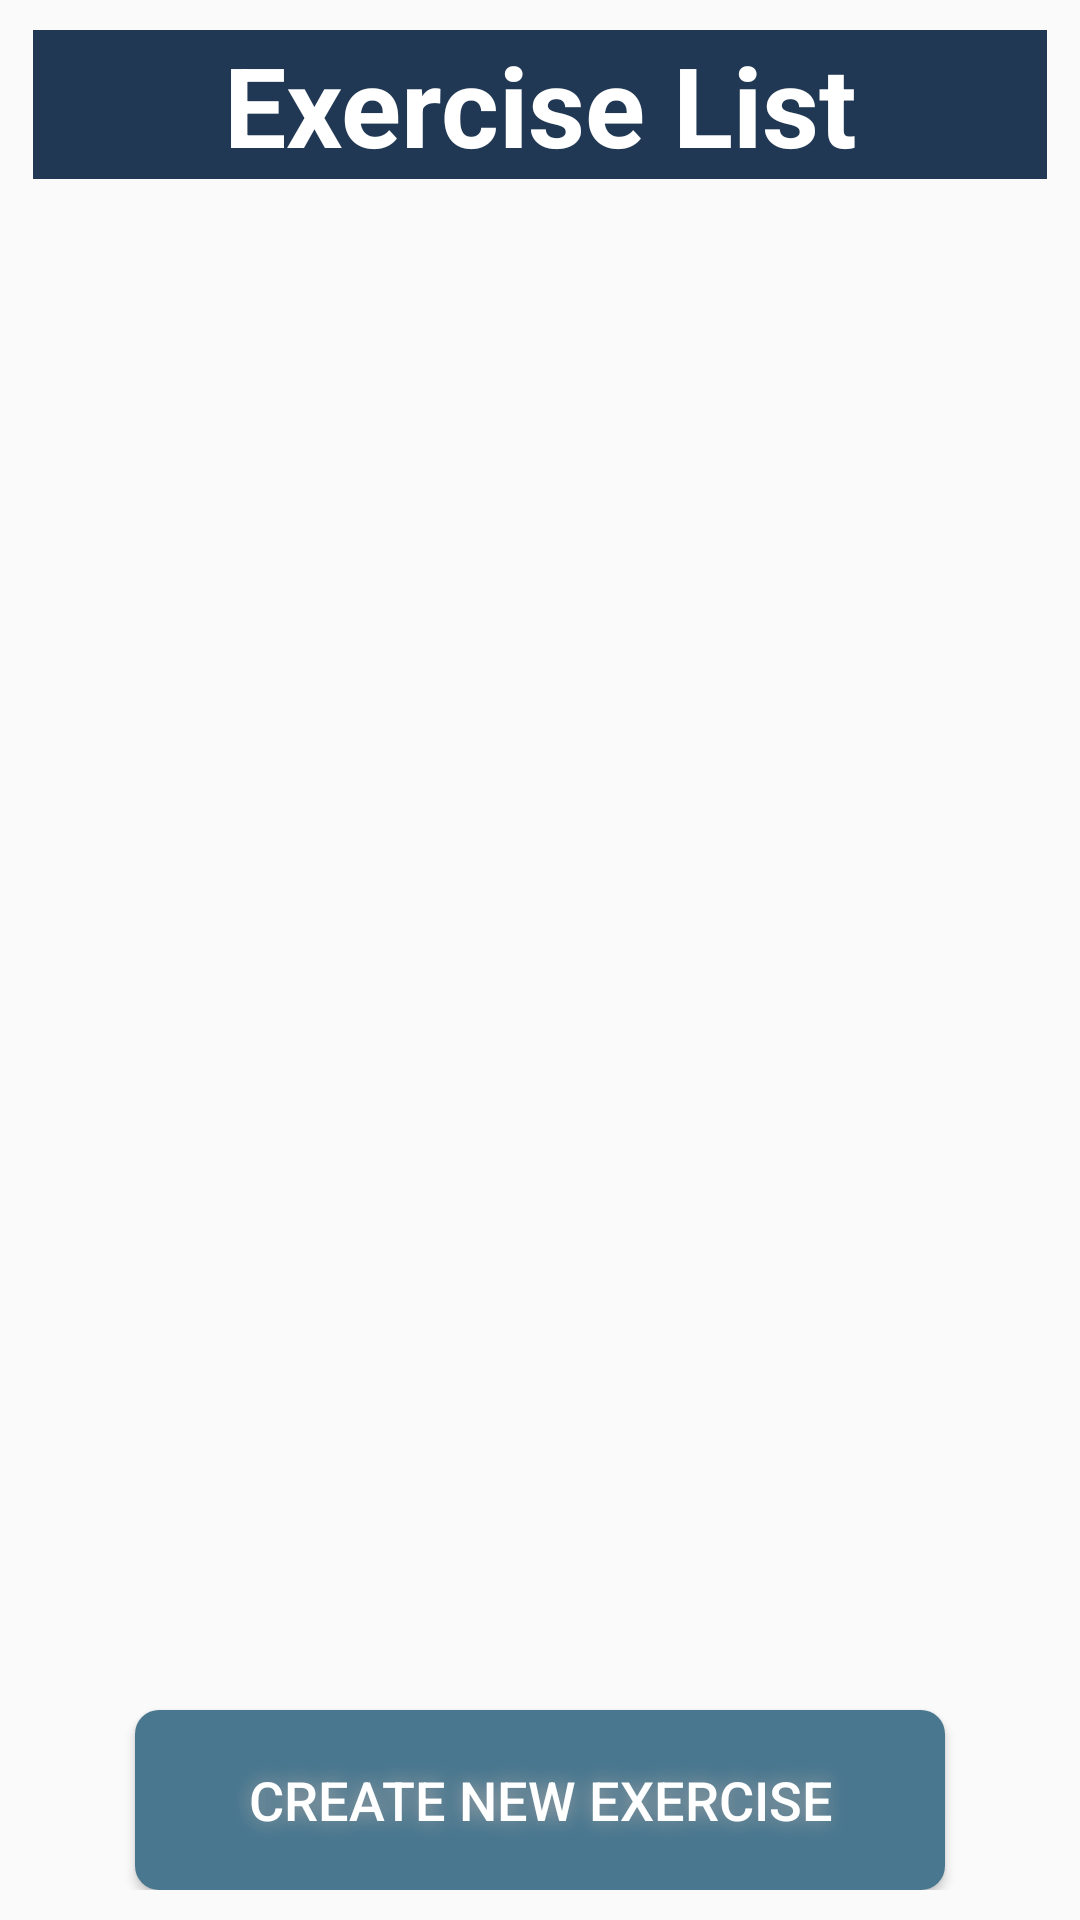

The Android layout XML behind this screen, and the referenced resources:
<!-- AndroidManifest.xml: application theme AppTheme -->
<!-- res/layout/fragment_exercise.xml -->
<RelativeLayout xmlns:android="http://schemas.android.com/apk/res/android"
    android:layout_width="match_parent"
    android:layout_height="match_parent"
    android:focusable="true"
    android:paddingLeft="11dp"
    android:paddingRight="11dp"
    android:paddingTop="10dp"
    android:paddingBottom="10dp"
    android:clickable="true"
    android:orientation="vertical">

    <TextView
        android:text="Exercise List"
        android:layout_width="fill_parent"
        android:layout_height="wrap_content"
        android:textSize="37sp"
        android:id="@+id/exerciseList"
        android:background="@color/colorPrimary"
        android:textColor="#ffffff"
        android:layout_alignParentTop="true"
        android:layout_alignParentStart="true"
        android:gravity="center"
        android:layout_marginBottom="5dp"
        android:layout_alignParentEnd="true"
        android:textStyle="bold" />



    <Button
        android:id="@+id/enterButton"
        android:layout_alignParentBottom="true"
        android:textColor="#FFFFFF"
        android:textSize="18sp"
        android:layout_width="wrap_content"
        android:layout_height="wrap_content"
        android:shadowColor="#A8A8A8"
        android:background="@drawable/mainbutton"
        android:shadowDx="0"
        android:shadowDy="0"
        android:shadowRadius="16"
        android:text="Create new Exercise"
        android:layout_centerHorizontal="true"
        android:layout_marginTop="10dp" />



    <android.support.v7.widget.RecyclerView
        android:id="@+id/recycler_view"
        android:layout_width="wrap_content"
        android:layout_height="wrap_content"
        android:layout_weight="1"
        android:layout_alignParentStart="true"
        android:layout_alignParentEnd="true"
        android:layout_gravity="center"
        android:layout_above="@+id/enterButton"
        android:layout_below="@+id/exerciseList" />

</RelativeLayout>


    
<!-- resources referenced by this layout -->
<resources>
  <color name="colorPrimary">#203854</color>
  <!-- drawable mainbutton (drawable) -->
  <?xml version="1.0" encoding="utf-8"?>
  <shape xmlns:android="http://schemas.android.com/apk/res/android" android:shape="rectangle" >
      <corners
          android:radius="8dp"
          />
      <solid
          android:color="#49778F"
          />
      <padding
          android:left="0dp"
          android:top="0dp"
          android:right="0dp"
          android:bottom="0dp"
          />
      <size
          android:width="270dp"
          android:height="60dp"
          />
  </shape>
  <style name="AppTheme" parent="Theme.AppCompat.Light.DarkActionBar">
          
          <item name="colorPrimary">@color/colorPrimaryDark</item>
          <item name="colorPrimaryDark">@color/black</item>
          <item name="colorAccent">@color/colorAccent</item>
      </style>
  <color name="colorPrimaryDark">#11044F</color>
  <color name="black">#000000</color>
  <color name="colorAccent">#C6E8E1</color>
</resources>
